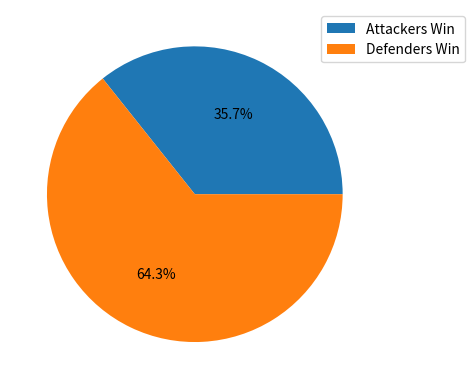

The matplotlib source for this figure:
# risk
# author: Sylvia Chapman Kent

import numpy as np
import matplotlib.pyplot as plt

# number of rounds attackers and defenders have won
a_wins=0
d_wins=0

def round():
    global a_wins
    global d_wins
   
    # make dice array
    die = np.array([i for i in range(1,7)])

    # set number of rolls
    a_number_rolls=3
    d_number_rolls=2

    # roll the dice
    a_rolls=np.array([np.random.choice(die) for _ in range (a_number_rolls)])
    d_rolls=np.array([np.random.choice(die) for _ in range (d_number_rolls)])

    # sort the results in descending order
    a_rolls=np.sort(a_rolls)[::-1]
    d_rolls=np.sort(d_rolls)[::-1]

    # discard the attacker's lowest roll
    a_rolls=np.delete(a_rolls, 2)

    # decide winner of round
    outcome=a_rolls>d_rolls
    if np.all(outcome)==True:
        a_wins= a_wins+1
    else:
        d_wins= d_wins+1
  
   
for _ in range (1000):
    round()

# create labels for each section of plot
labels = "Attackers Win", "Defenders Win",
results = [a_wins, d_wins]

# generate pie chart with percentages labelled
plt.pie(results, autopct='%1.1f%%')

# add legend
plt.legend(labels, bbox_to_anchor=(0.75, 0, 0.5, 1))
plt.show()

# References:
# https://stackoverflow.com/questions/26984414/efficiently-sorting-a-numpy-array-in-descending-order
# https://www.geeksforgeeks.org/how-to-remove-specific-elements-from-a-numpy-array/
# https://stackoverflow.com/questions/74412503/cannot-access-local-variable-a-where-it-is-not-associated-with-a-value-but